Labelled photos from "dataset", an image-classification folder in Anggaputra9/project_pcd. The possible labels are: matang, mentah.

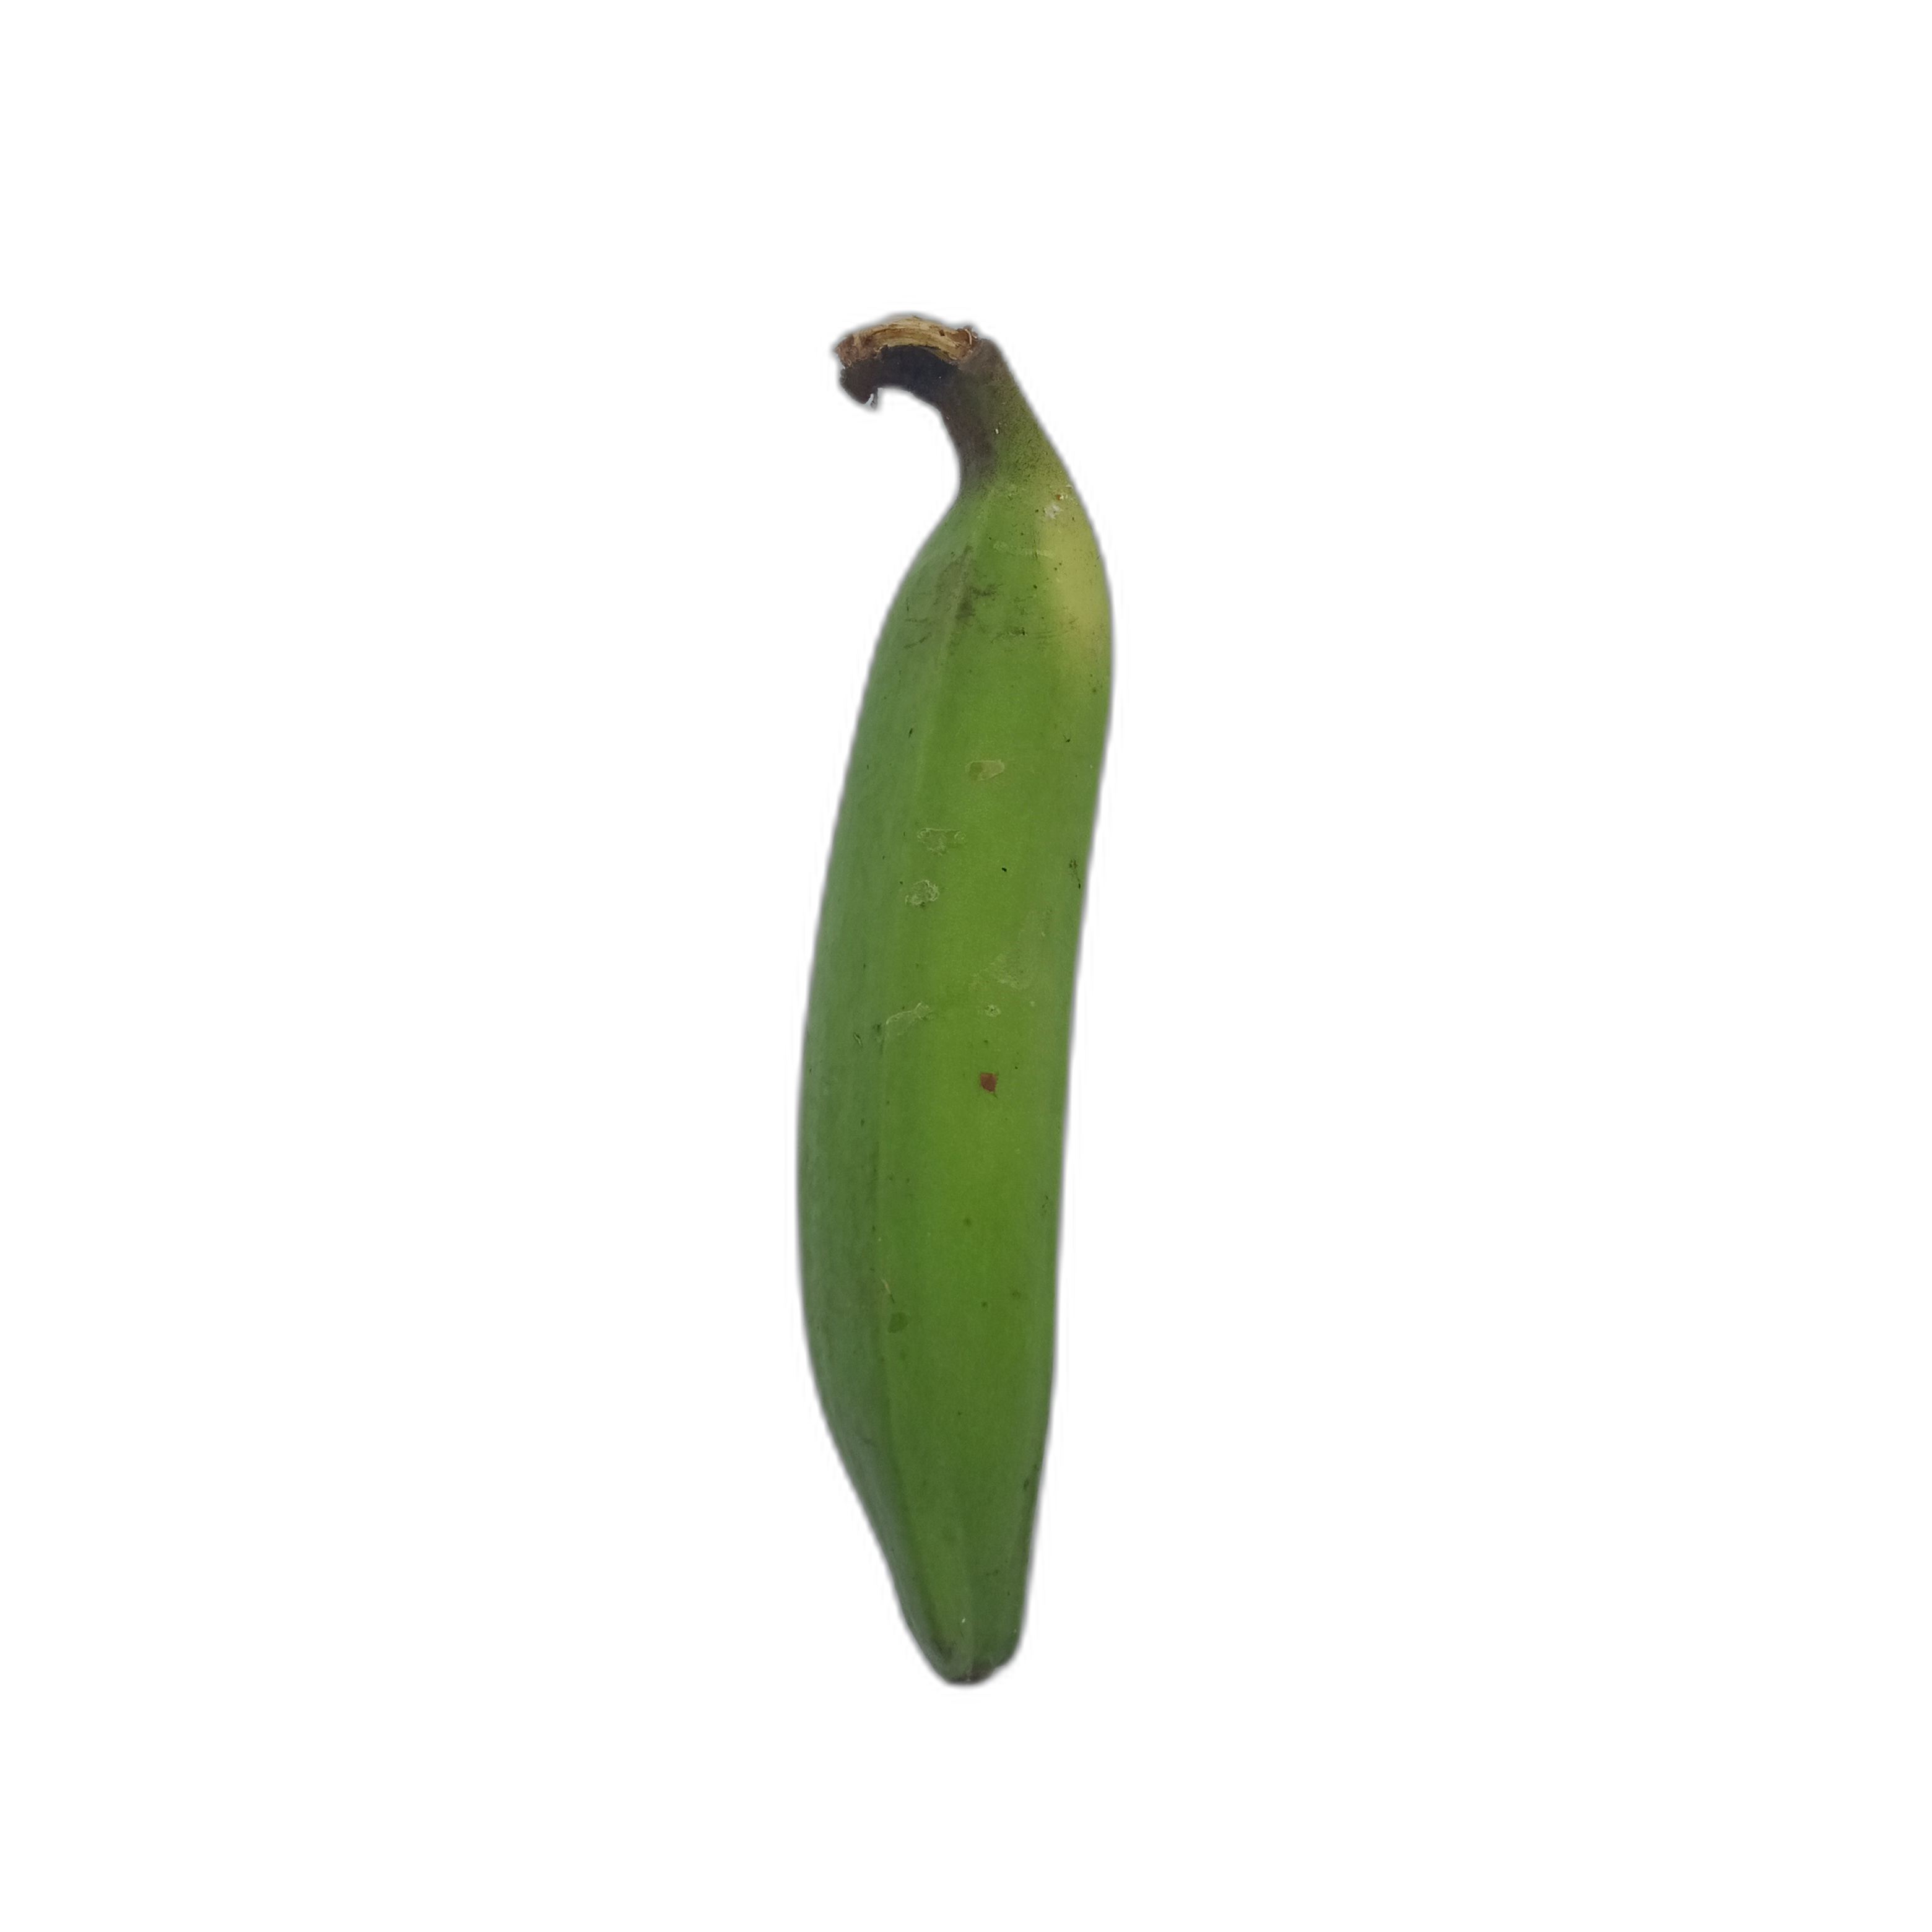
Label: mentah

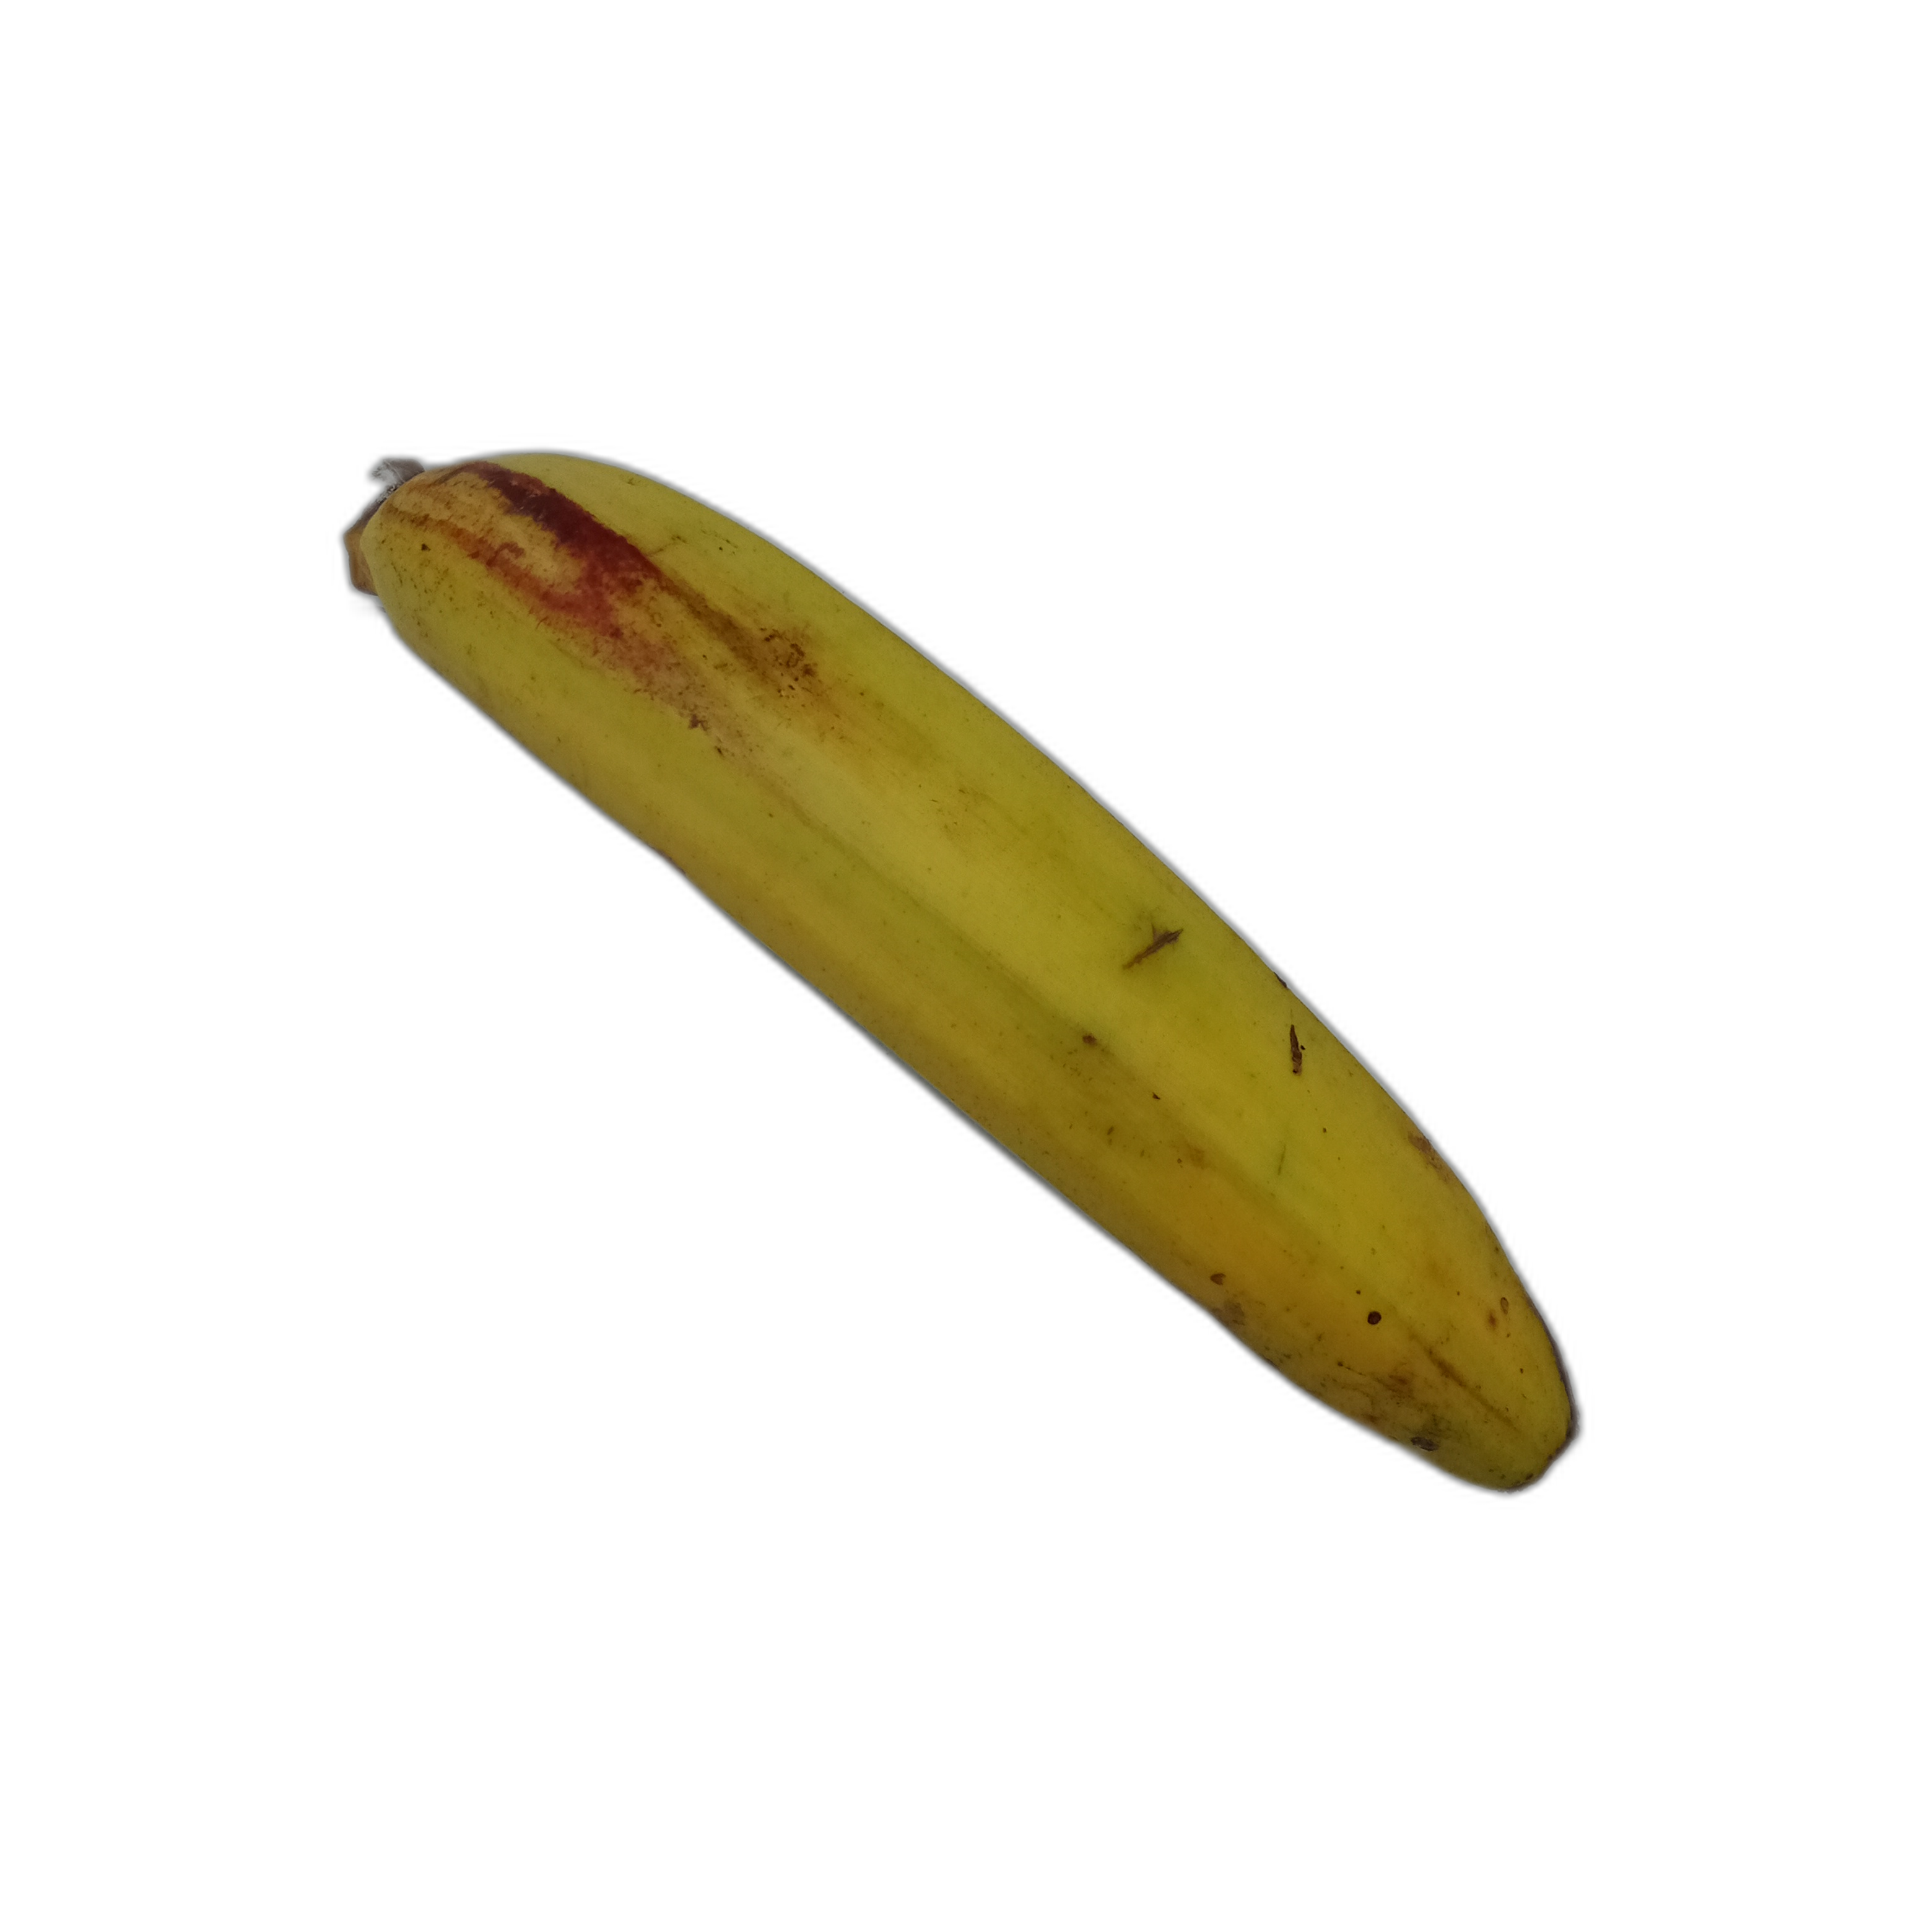
Label: matang

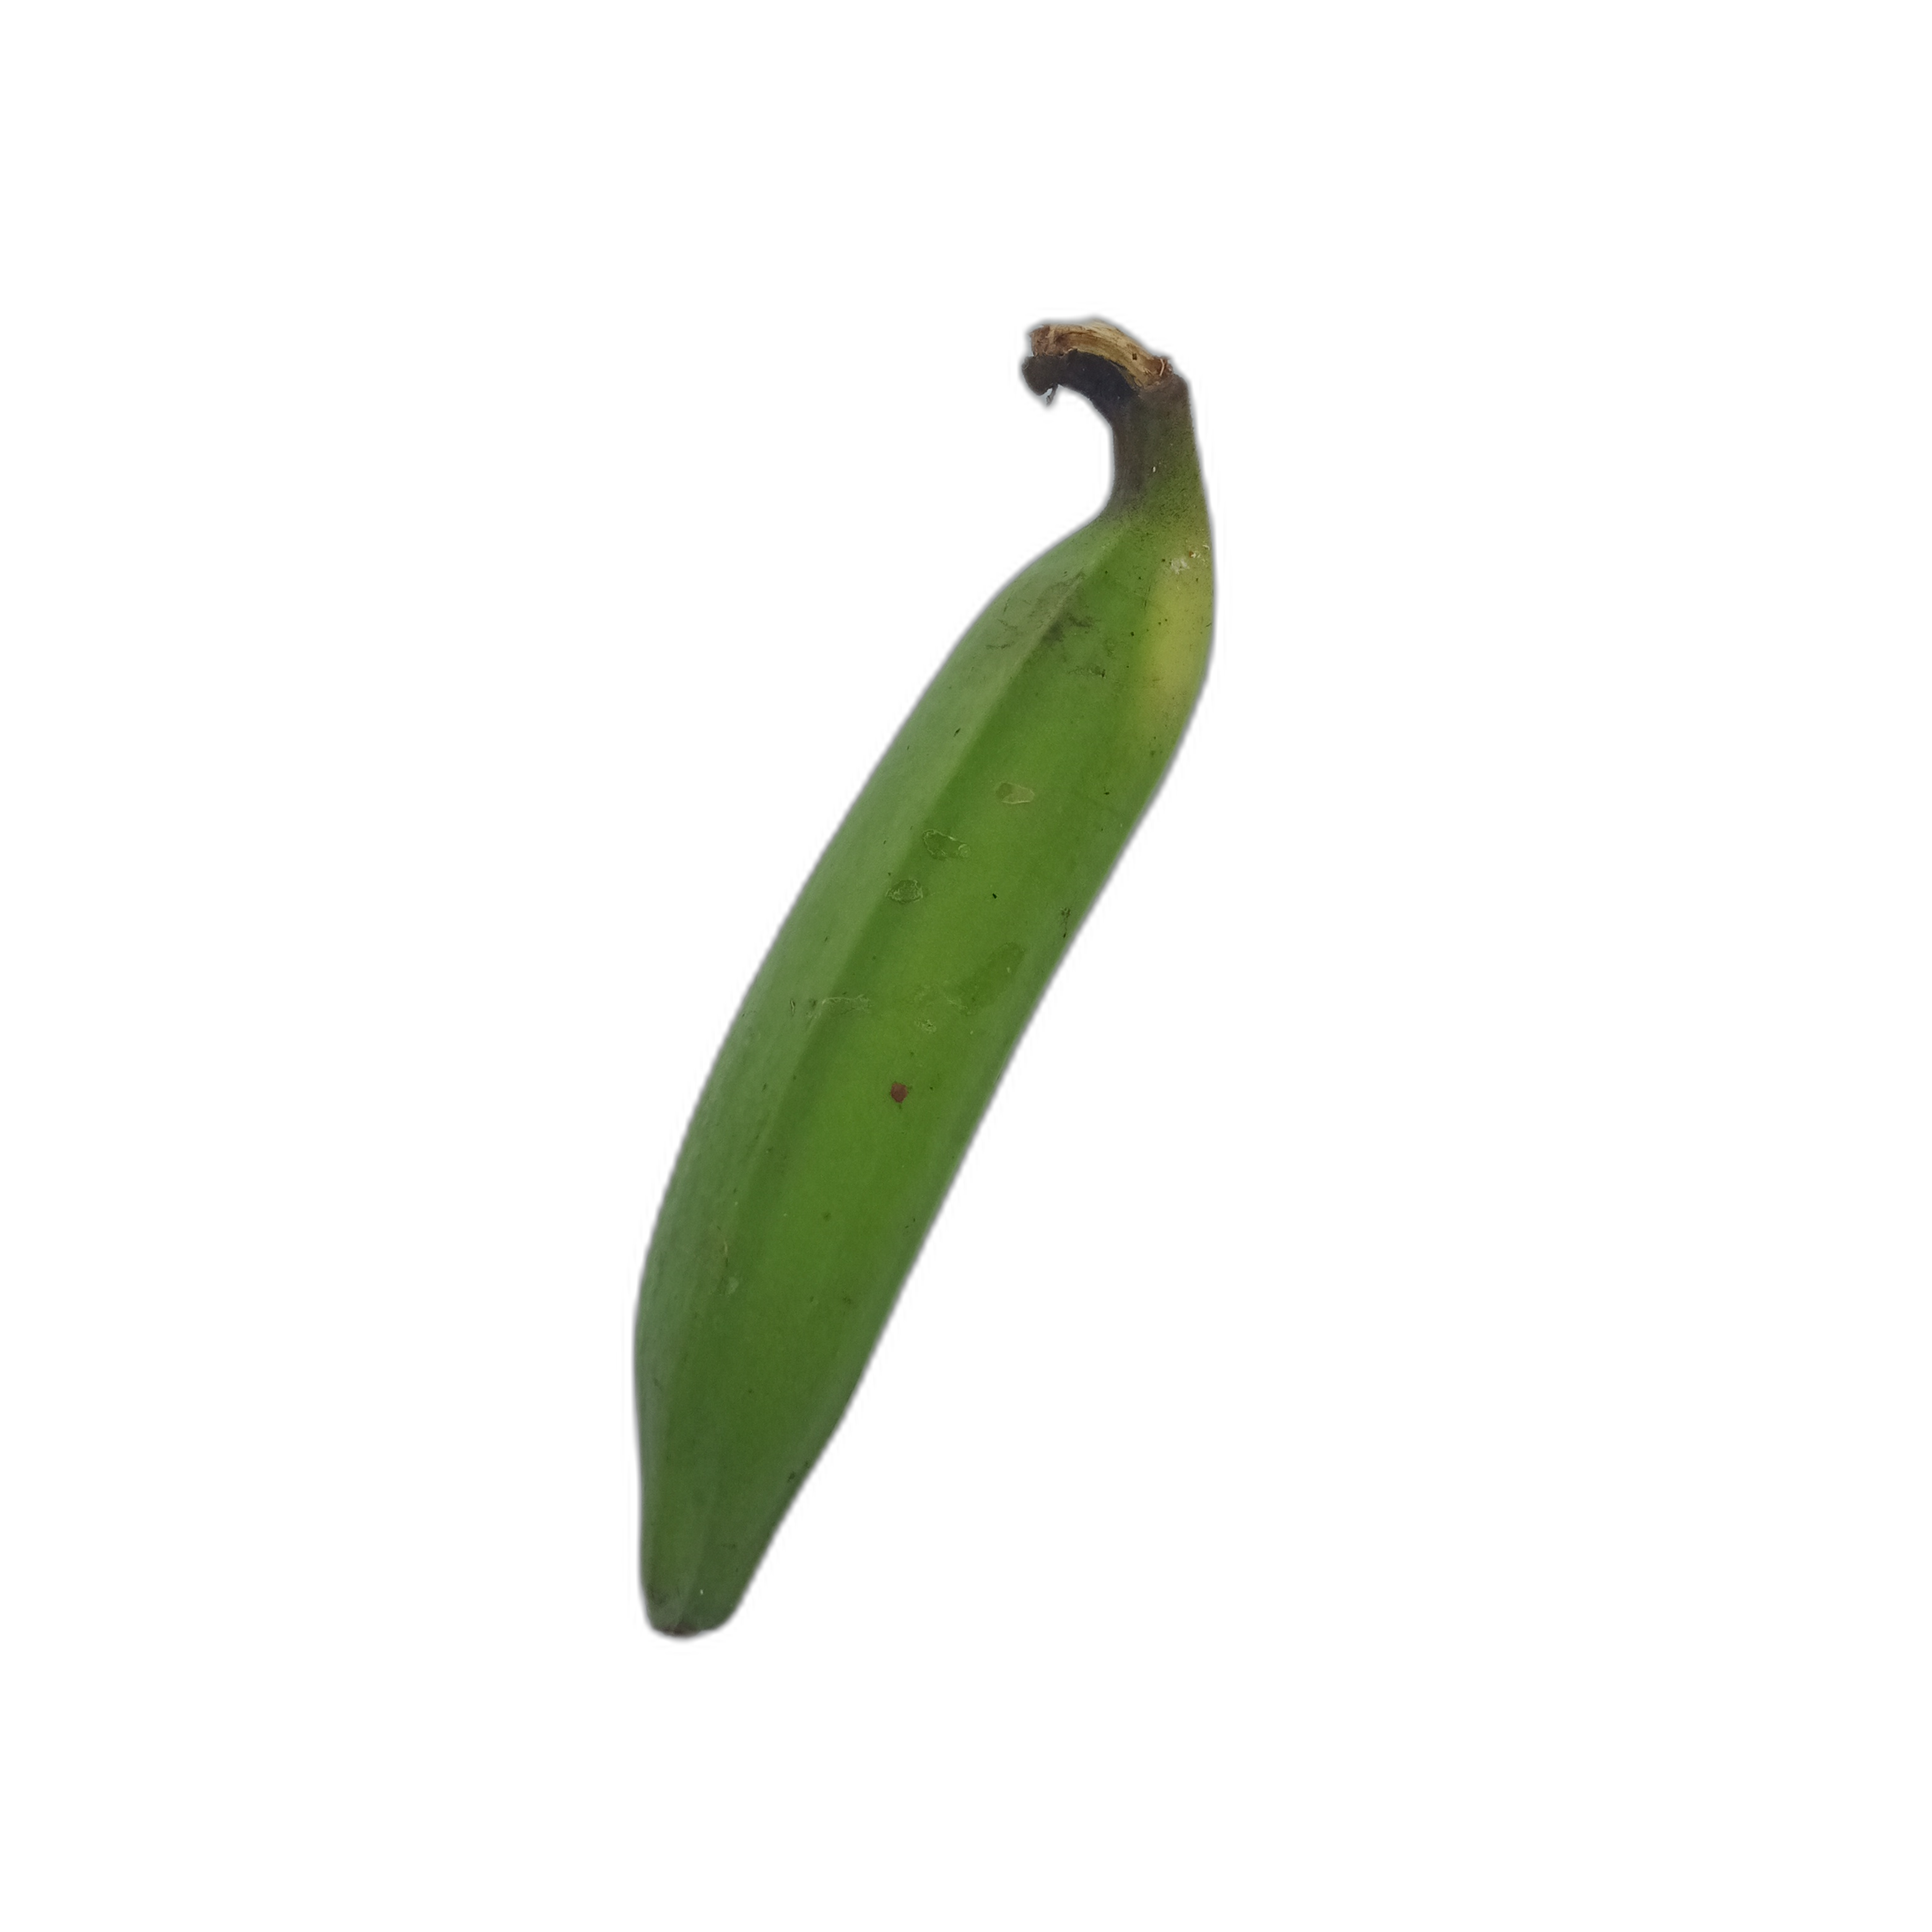
Label: mentah

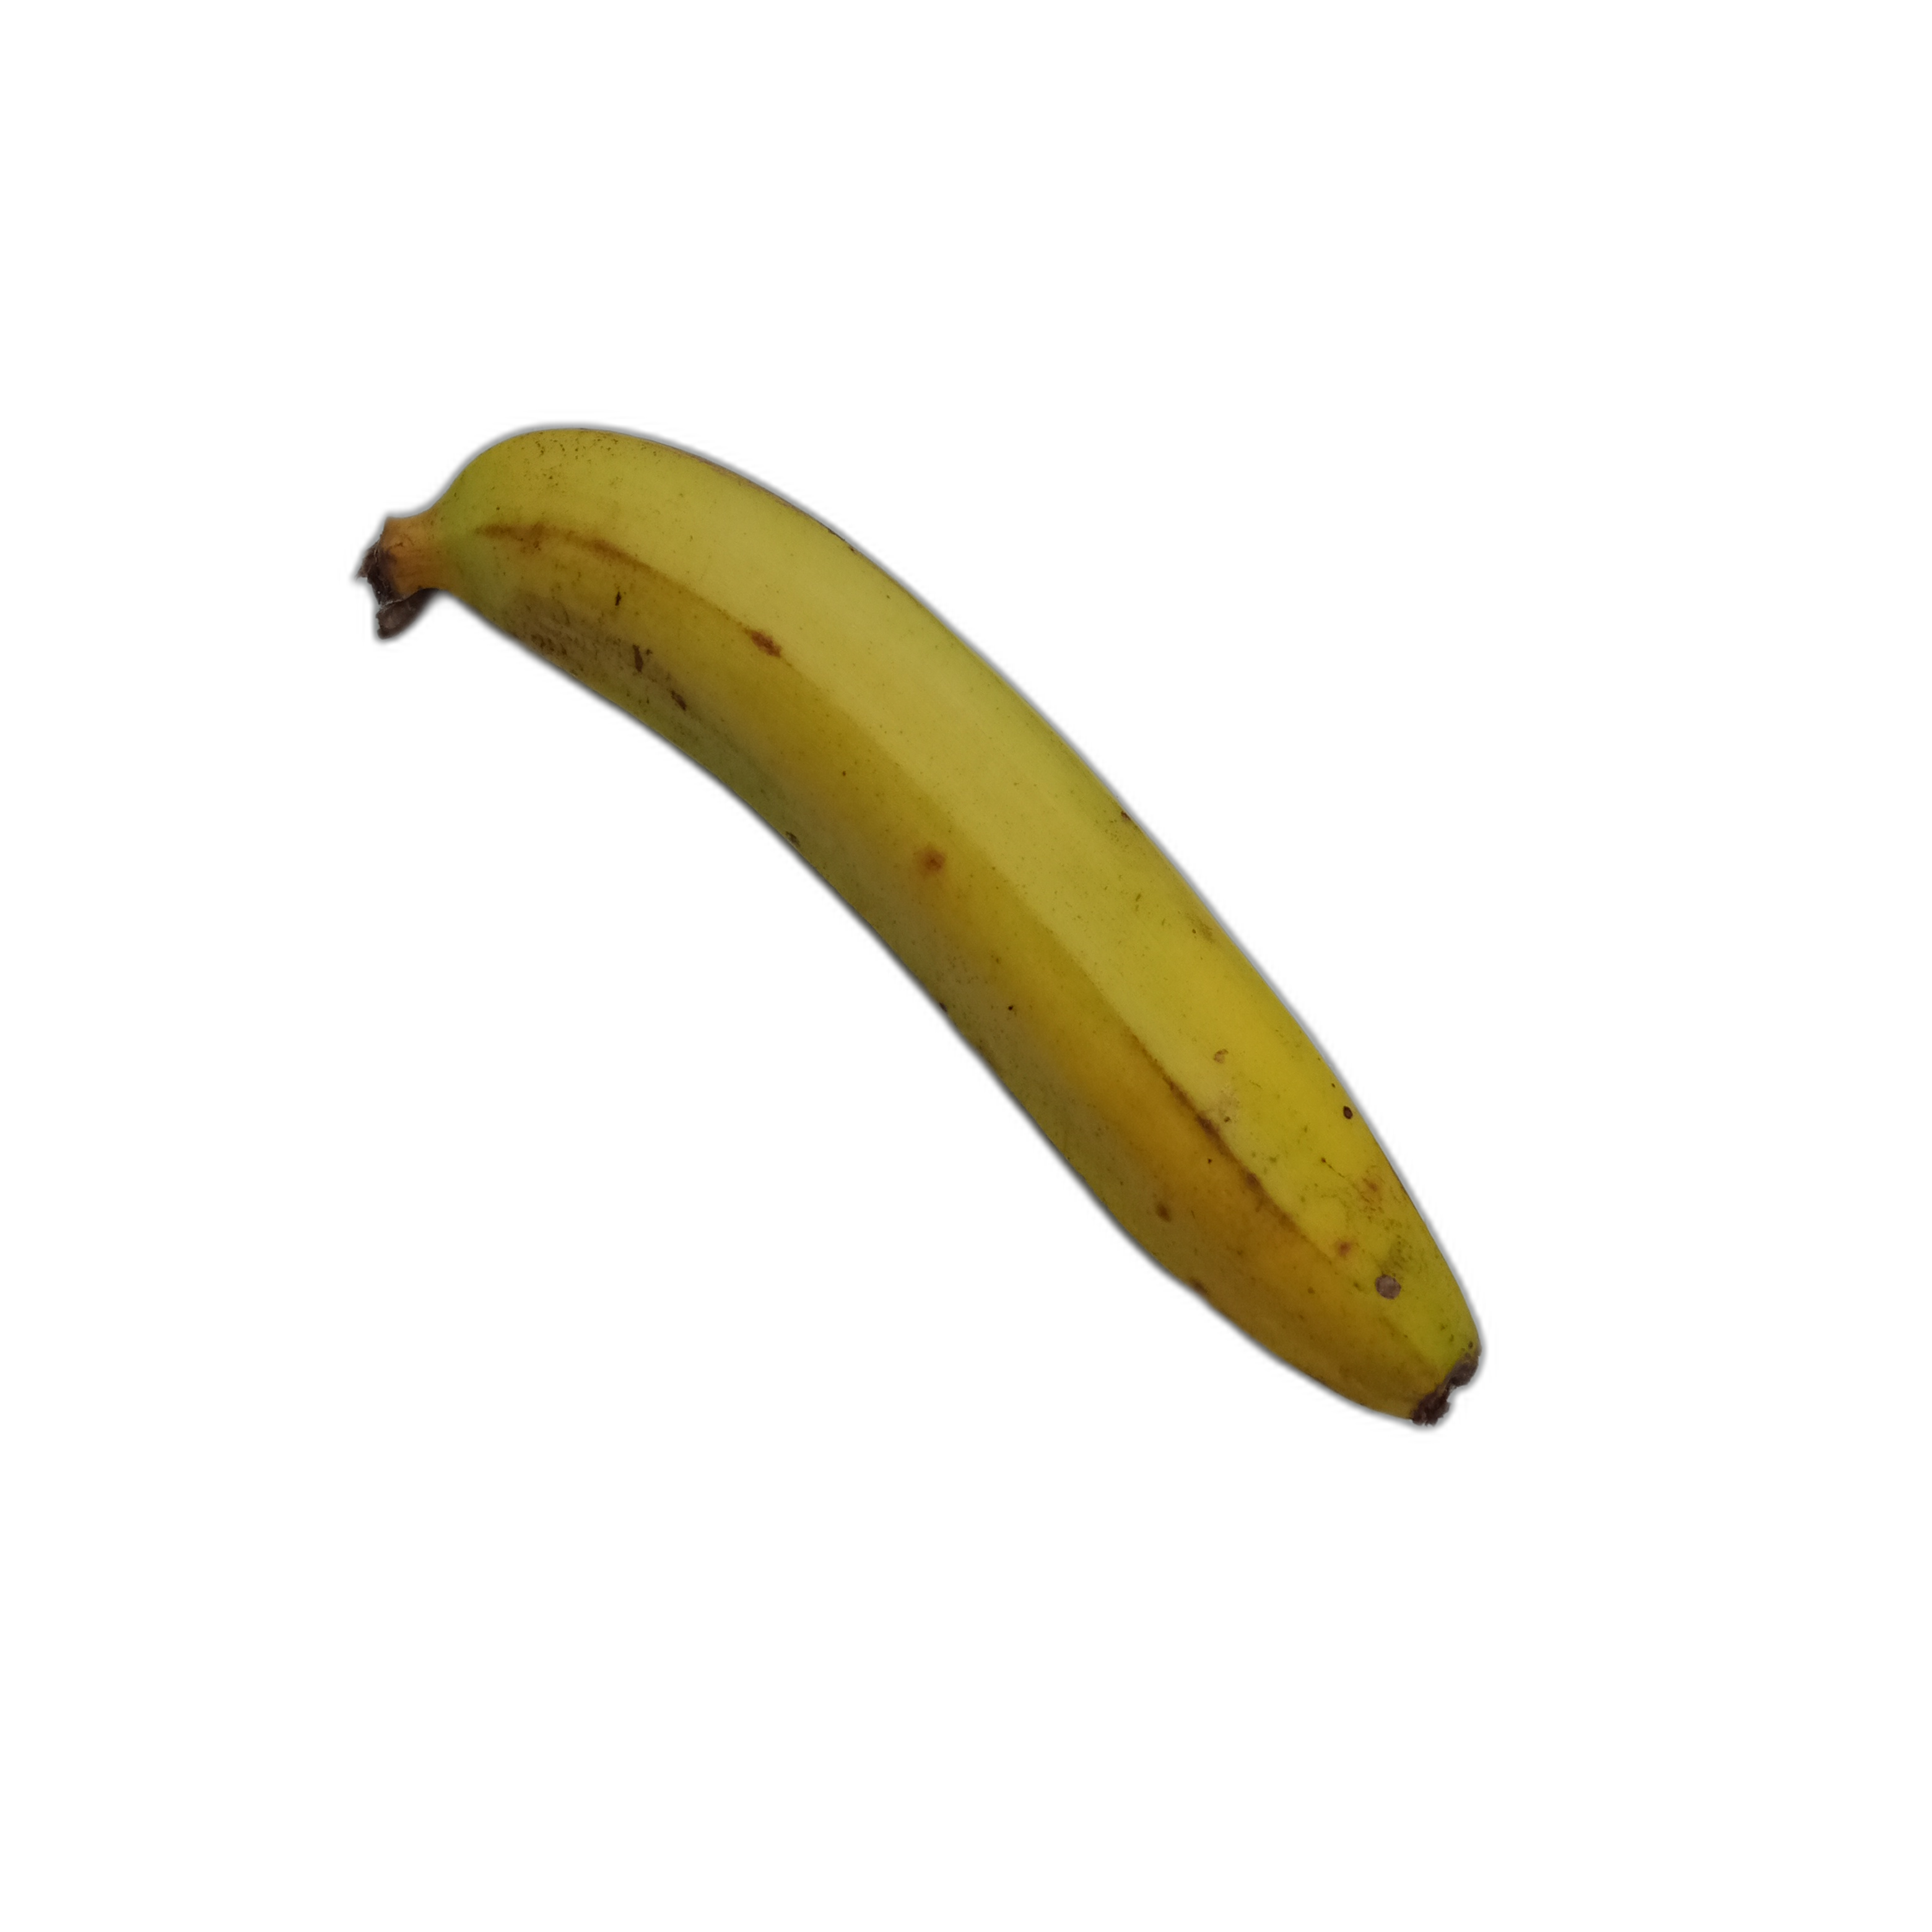
Label: matang

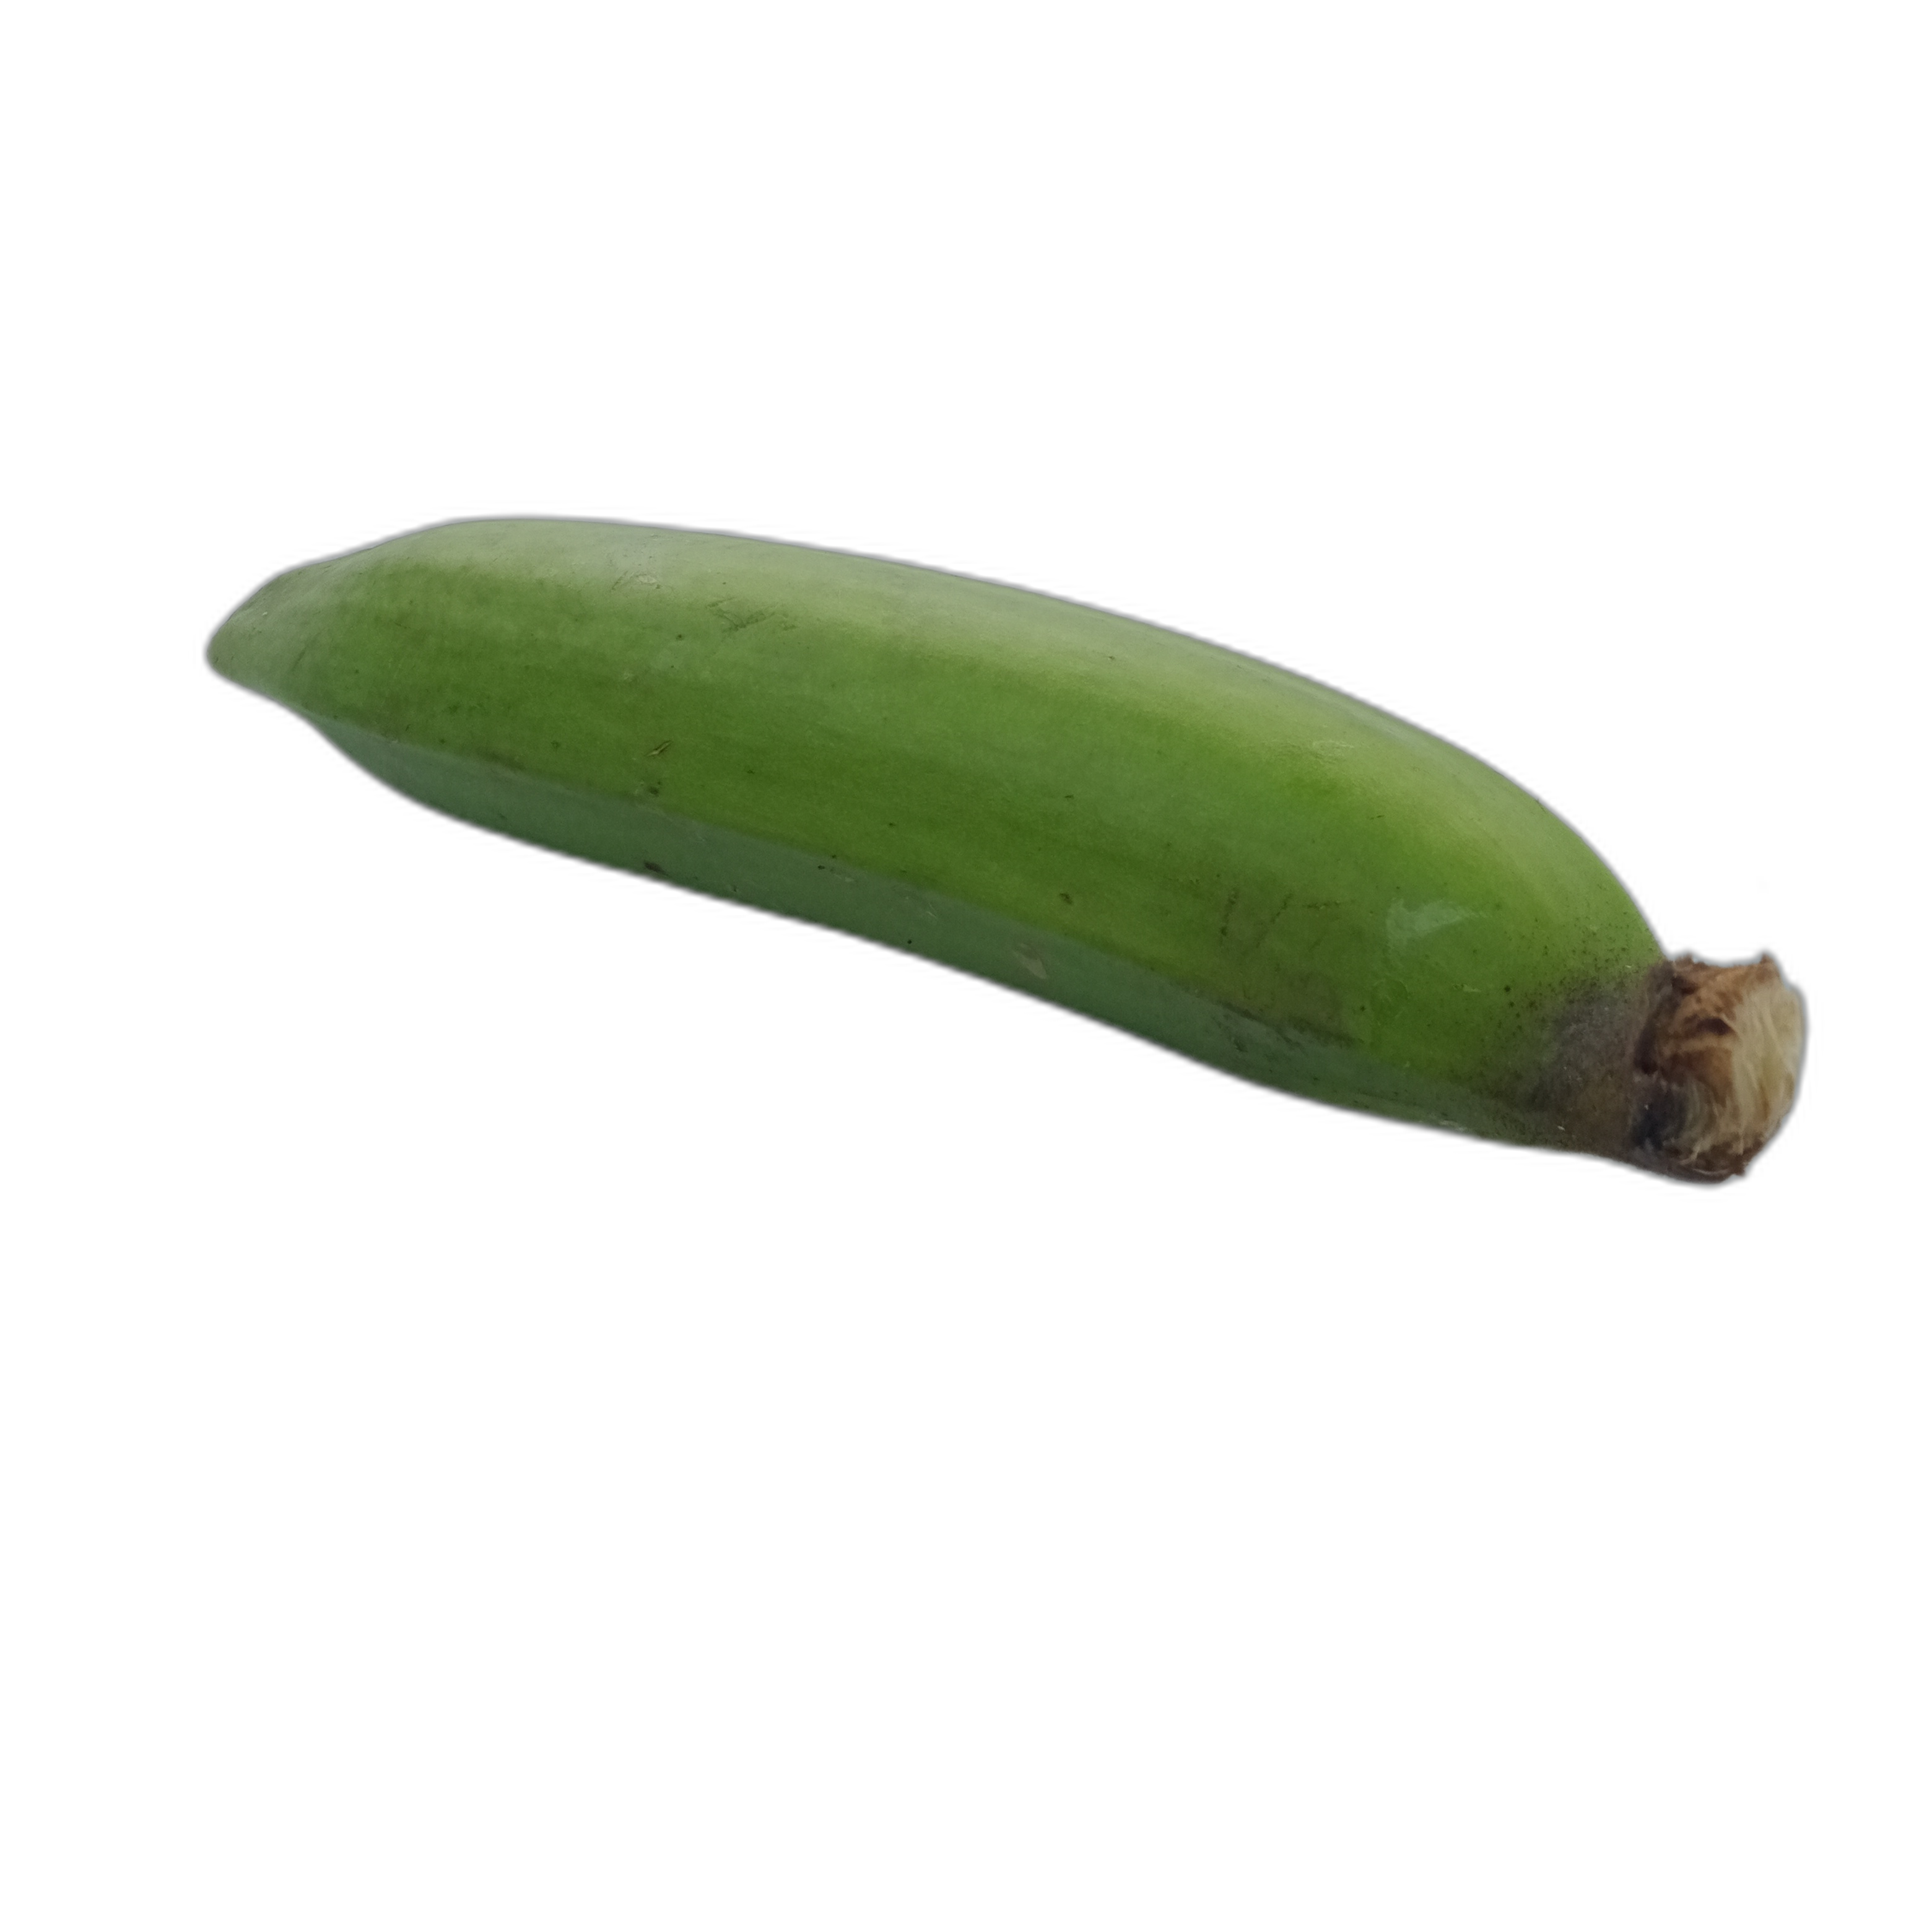
Label: mentah

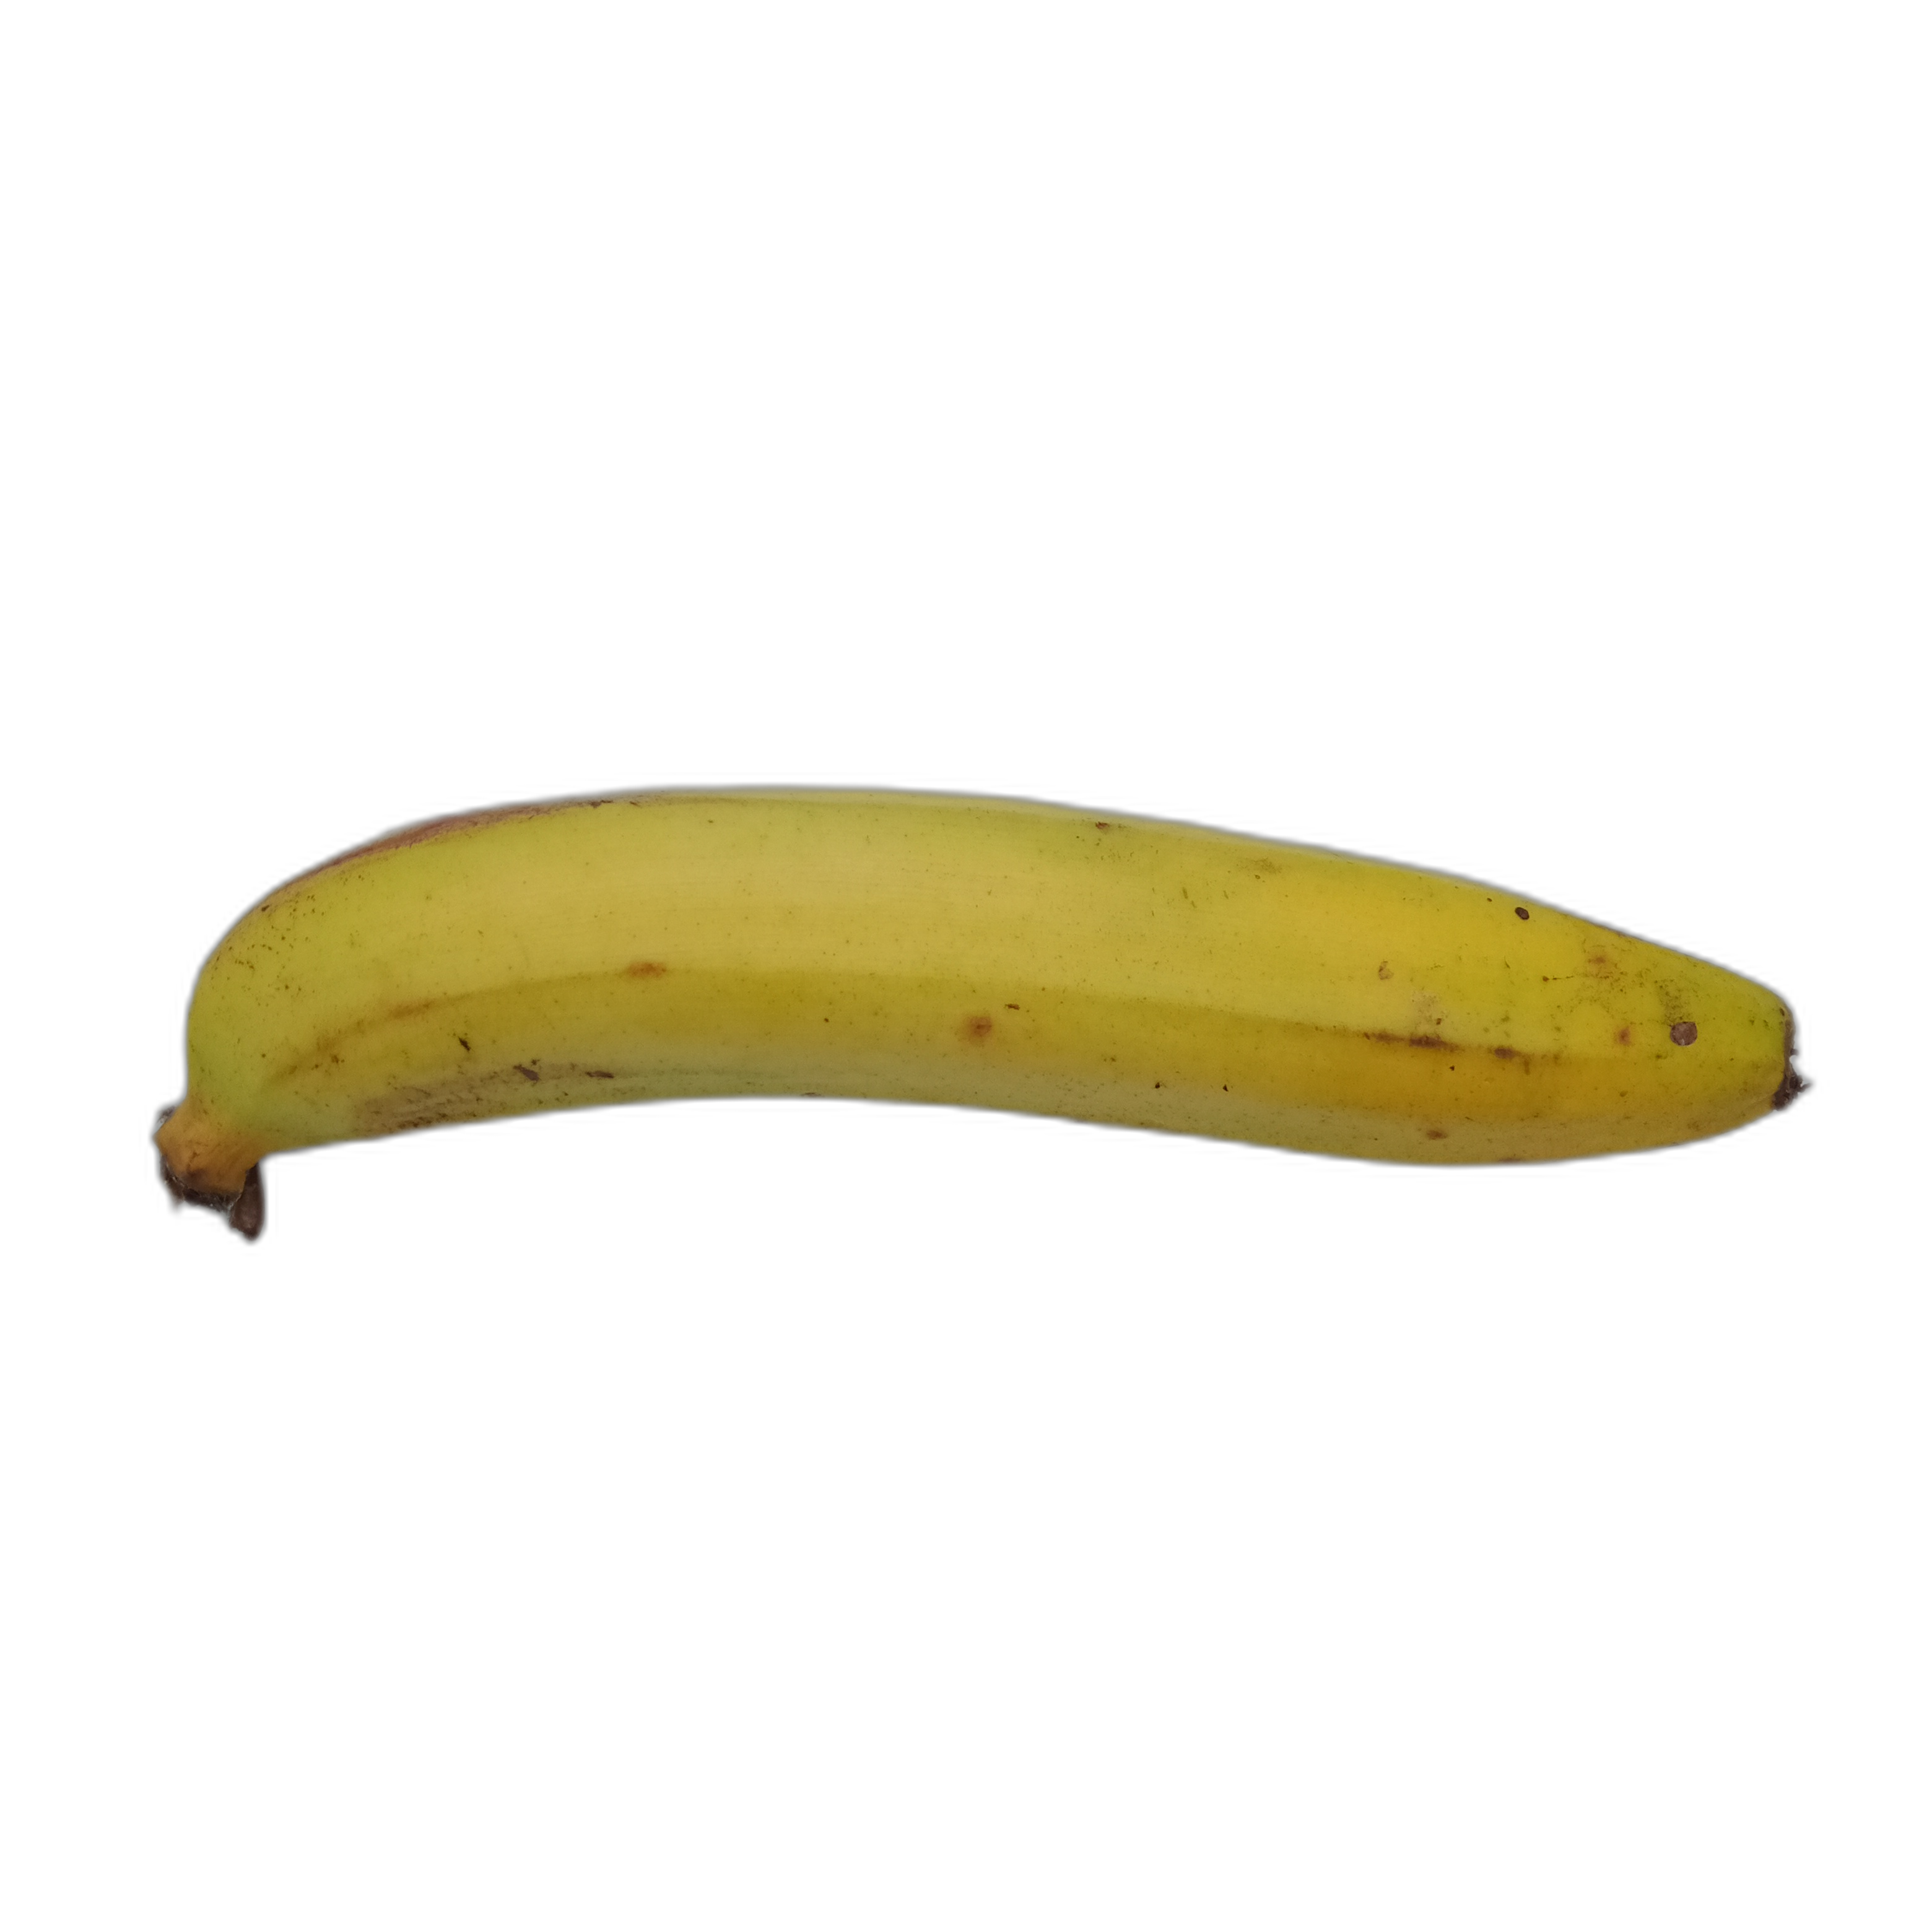
Label: matang
